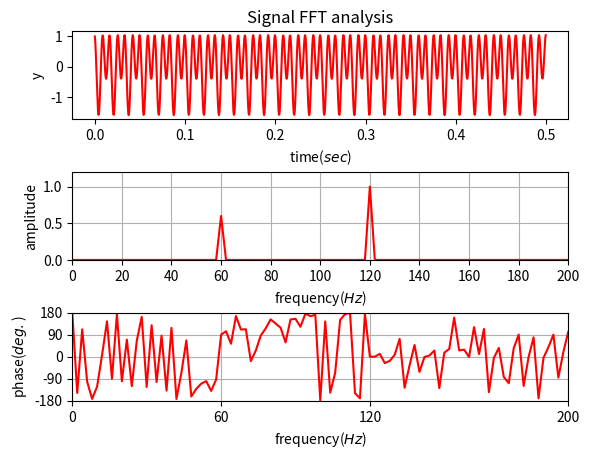

Python code for this plot:


import matplotlib.pyplot as plt
import numpy as np
import math
Fs = 2000                    # Sampling frequency
T = 1/Fs                     # Sample interval time
te= 0.5                     # End of time
t = np.arange(0, te, T)    # Time vector

# Sum of a 50 Hz sinusoid and a 120 Hz sinusoid
noise = np.random.normal(0,0.05,len(t))
x = 0.6*np.cos(2*np.pi*60*t+np.pi/2) + np.cos(2*np.pi*120*t)
y = x # + noise     # Sinusoids plus noise

print('t=', t)
print('y=', y)

if False:
    plt.figure(num=1,dpi=100,facecolor='white')
    plt.plot(t,y,'r')
    plt.xlim(0, 0.05)
    plt.xlabel('time($sec$)')
    plt.ylabel('y')
    plt.savefig("./test_figure1.png",dpi=300)


# Calculate FFT ....................
n=len(y)        # Length of signal
NFFT=n      # ?? NFFT=2^nextpow2(length(y))  ?? 파이썬은 내부적으로 알아서 처리함. 그냥 개수 줘도 된다.
k=np.arange(NFFT)
print('count=', n)

f0=k*Fs/NFFT    # double sides frequency range
f0=f0[range(math.trunc(NFFT/2))]        # single sied frequency range

Y=np.fft.fft(y)/NFFT        # fft computing and normaliation
Y=Y[range(math.trunc(NFFT/2))]          # single sied frequency range

amplitude_Hz = 2*abs(Y)
phase_ang = np.angle(Y)*180/np.pi

print('amplitude_Hz=', amplitude_Hz)
print('phase_ang=', phase_ang)


# figure 1 ..................................
plt.figure(num=2,dpi=100,facecolor='white')
plt.subplots_adjust(hspace = 0.6, wspace = 0.3)
plt.subplot(3,1,1)

plt.plot(t,y,'r')
plt.title('Signal FFT analysis')
plt.xlabel('time($sec$)')
plt.ylabel('y')
#plt.xlim( 0, 0.1)

# Amplitude ....
#plt.figure(num=2,dpi=100,facecolor='white')
plt.subplot(3,1,2)

# Plot single-sided amplitude spectrum.

plt.plot(f0,amplitude_Hz,'r')   #  2* ???
plt.xticks(np.arange(0,500,20))
plt.xlim( 0, 200)
plt.ylim( 0, 1.2)
#plt.title('Single-Sided Amplitude Spectrum of y(t)')
plt.xlabel('frequency($Hz$)')
plt.ylabel('amplitude')
plt.grid()

# Phase ....
#plt.figure(num=2,dpi=100,facecolor='white')
plt.subplot(3,1,3)
plt.plot(f0,phase_ang,'r')   #  2* ???
plt.xlim( 0, 200)
plt.ylim( -180, 180)
#plt.title('Single-Sided Phase Spectrum of y(t)')
plt.xlabel('frequency($Hz$)')
plt.ylabel('phase($deg.$)')
plt.xticks([0, 60, 120, 200])
plt.yticks([-180, -90, 0, 90, 180])
plt.grid()

plt.savefig("./test_figure2.png",dpi=300)
plt.show()

